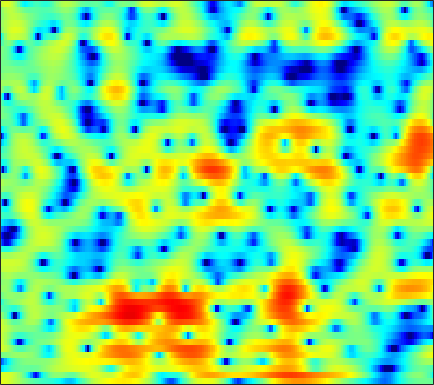

The data file committed next to this chart (first rows):
4.0047, 3.8375, 3.5793, 3.284, 3.0349, 2.6634, 2.2467, 1.907, 1.4196, 0.91614, 0.40808, 0.032599, -0.45727, -0.92418, -1.2441, -1.6275, -1.9572, -2.1539, -2.3634, -2.5363, -2.7063, -2.8395, -3.0456, -3.2903
3.399, 3.417, 3.376, 3.252, 3.095, 2.788, 2.354, 1.936, 1.226, 0.309, -0.8676, -1.969, -3.825, -6.328, -8.822, -13.13, -15.15, -12.31, -8.318, -5.484, -3.473, -2.342, -1.207, -0.4071
-6.234, -5.573, -4.588, -3.627, -2.986, -2.266, -1.71, -1.399, -1.111, -0.9608, -0.9154, -0.9331, -0.9992, -1.072, -1.102, -1.079, -0.9568, -0.7931, -0.4918, -0.1154, 0.3041, 0.6297, 1.058, 1.462
-11.84, -10.02, -7.668, -5.713, -4.513, -3.218, -2.22, -1.625, -1.013, -0.5704, -0.2635, -0.1071, 0.02524, 0.09406, 0.1178, 0.1227, 0.116, 0.11, 0.118, 0.1617, 0.2586, 0.3749, 0.5965, 0.8899
-0.5487, -0.3986, -0.1627, 0.08636, 0.2693, 0.4868, 0.6701, 0.7857, 0.9062, 0.9854, 1.018, 0.9997, 0.9124, 0.7381, 0.5324, 0.1435, -0.4163, -0.9654, -1.883, -2.986, -4.153, -4.875, -5.189, -4.445
3.312, 2.95, 2.371, 1.668, 1.063, 0.1669, -0.7468, -1.364, -1.953, -2.142, -1.922, -1.586, -1.075, -0.6451, -0.4524, -0.4047, -0.6337, -1.012, -1.816, -2.996, -4.56, -5.814, -6.691, -5.69
3.206, 2.553, 1.481, 0.1147, -1.171, -3.377, -6.439, -9.738, -16.57, -16.43, -10.25, -7.362, -4.806, -3.103, -2.203, -1.353, -0.8092, -0.554, -0.3496, -0.2417, -0.161, -0.07452, 0.1462, 0.512
2.799, 2.313, 1.572, 0.7369, 0.07034, -0.8418, -1.721, -2.289, -2.819, -3.001, -2.87, -2.619, -2.194, -1.767, -1.491, -1.2, -1.018, -0.9528, -0.9373, -0.964, -0.959, -0.9049, -0.7431, -0.4611
3.119, 2.77, 2.248, 1.699, 1.299, 0.8113, 0.4189, 0.2043, 0.01173, -0.07833, -0.07742, -0.04194, 0.009791, 0.01646, -0.03216, -0.2115, -0.5609, -0.9502, -1.669, -2.625, -3.761, -4.664, -5.633, -5.775
2.978, 2.433, 1.582, 0.61, -0.124, -0.9753, -1.461, -1.508, -1.177, -0.5764, 0.1179, 0.6012, 1.122, 1.438, 1.528, 1.43, 1.06, 0.5954, -0.3415, -1.765, -3.835, -5.931, -9.321, -10.96
0.8994, 0.1113, -1.318, -3.411, -5.67, -10.55, -23.21, -17.64, -8.769, -4.581, -1.963, -0.6011, 0.6865, 1.537, 1.938, 2.196, 2.187, 2.038, 1.683, 1.181, 0.6179, 0.2335, -0.1294, -0.2638
-1.695, -1.786, -2.033, -2.456, -2.882, -3.455, -3.692, -3.415, -2.591, -1.463, -0.3208, 0.4208, 1.215, 1.772, 2.034, 2.202, 2.154, 1.982, 1.643, 1.264, 0.8812, 0.6126, 0.3036, 0.1298
-3.847, -2.524, -1.376, -0.6672, -0.3068, 0.05564, 0.3424, 0.5629, 0.9109, 1.316, 1.705, 1.977, 2.268, 2.441, 2.448, 2.273, 1.863, 1.369, 0.4372, -0.7841, -2.191, -3.217, -4.066, -3.924
-0.8643, -0.23, 0.3636, 0.6675, 0.7411, 0.7119, 0.5574, 0.4092, 0.314, 0.4257, 0.7517, 1.116, 1.655, 2.074, 2.249, 2.216, 1.839, 1.307, 0.07069, -1.896, -4.879, -8.116, -13.69, -10.73
0.6774, 0.8203, 0.8078, 0.4591, -0.08223, -1.302, -3.19, -5.208, -8.626, -10.1, -6.883, -4.272, -1.694, 0.0333, 0.9219, 1.634, 1.9, 1.878, 1.592, 1.085, 0.4597, 0.02446, -0.3289, -0.2835
0.1492, 0.5428, 0.7204, 0.5226, 0.1008, -0.8606, -2.214, -3.425, -4.947, -5.418, -4.383, -3.103, -1.489, -0.2238, 0.4828, 1.148, 1.532, 1.651, 1.694, 1.625, 1.478, 1.349, 1.201, 1.039
0.7675, 1.19, 1.52, 1.61, 1.556, 1.361, 1.05, 0.7998, 0.5258, 0.3537, 0.3345, 0.3843, 0.4628, 0.5337, 0.5325, 0.4571, 0.3217, 0.1727, -0.06045, -0.2716, -0.4255, -0.5047, -0.6073, -0.7409
2.299, 2.479, 2.657, 2.737, 2.749, 2.717, 2.608, 2.493, 2.302, 2.06, 1.76, 1.468, 0.9947, 0.3908, -0.173, -1.101, -2.195, -3.069, -4.183, -4.938, -5.051, -4.764, -4.169, -3.557
2.884, 2.908, 2.938, 2.975, 2.989, 2.983, 2.96, 2.913, 2.785, 2.575, 2.239, 1.89, 1.26, 0.3595, -0.527, -2.112, -4.378, -6.727, -11.62, -23.84, -17.47, -11.53, -7.522, -5.234
1.387, 1.284, 1.216, 1.252, 1.34, 1.501, 1.712, 1.871, 2.049, 2.155, 2.15, 2.059, 1.77, 1.271, 0.7521, -0.1438, -1.296, -2.258, -3.491, -4.326, -4.364, -3.947, -3.14, -2.345
-3.171, -3.619, -3.944, -3.887, -3.561, -2.846, -1.989, -1.32, -0.4537, 0.3169, 0.9581, 1.333, 1.689, 1.894, 1.935, 1.878, 1.719, 1.55, 1.319, 1.14, 1.013, 0.9626, 0.9186, 0.8133
-11.2, -13.57, -16.58, -16.15, -13.89, -10.77, -8.196, -6.544, -4.593, -2.904, -1.444, -0.5121, 0.5413, 1.383, 1.869, 2.351, 2.691, 2.853, 2.968, 2.997, 2.936, 2.842, 2.646, 2.337
-13.83, -16.16, -18.89, -19.48, -18.33, -16.37, -14.01, -11.9, -8.964, -6.258, -3.921, -2.441, -0.7859, 0.5019, 1.282, 2.084, 2.65, 2.955, 3.21, 3.314, 3.309, 3.228, 3.031, 2.751
-10.15, -11.25, -13.01, -15.38, -18, -25.35, -26.92, -17.62, -11.33, -7.279, -4.335, -2.593, -0.769, 0.5997, 1.382, 2.162, 2.666, 2.892, 3.039, 3.042, 2.941, 2.819, 2.614, 2.373
-5.521, -6.062, -6.819, -7.553, -8.026, -8.136, -7.505, -6.478, -4.703, -2.838, -1.128, -0.01383, 1.176, 2.06, 2.512, 2.84, 2.905, 2.779, 2.45, 1.987, 1.466, 1.12, 0.7684, 0.5524
-2.321, -2.619, -2.854, -2.789, -2.575, -2.043, -1.283, -0.5989, 0.3888, 1.395, 2.291, 2.85, 3.395, 3.683, 3.703, 3.417, 2.775, 2.04, 0.6732, -1.099, -3.116, -4.482, -5.376, -4.978
-3.508, -4.415, -4.801, -4.021, -2.908, -1.343, 0.1558, 1.155, 2.301, 3.233, 3.947, 4.317, 4.595, 4.569, 4.336, 3.725, 2.66, 1.538, -0.5541, -3.553, -8.075, -13.29, -17.39, -11.55
-7.541, -12.86, -19.91, -9.628, -5.768, -2.437, -0.1768, 1.09, 2.388, 3.326, 3.98, 4.3, 4.506, 4.453, 4.236, 3.716, 2.894, 2.077, 0.7461, -0.835, -2.5, -3.662, -4.857, -5.656
-1.754, -2.47, -2.842, -2.44, -1.785, -0.7411, 0.2975, 0.9778, 1.76, 2.368, 2.803, 3.029, 3.188, 3.203, 3.108, 2.822, 2.385, 1.939, 1.223, 0.3606, -0.5747, -1.345, -2.379, -3.491
1.022, 0.6568, 0.3658, 0.2585, 0.3069, 0.4622, 0.66, 0.8201, 1.008, 1.169, 1.321, 1.431, 1.564, 1.696, 1.776, 1.798, 1.745, 1.615, 1.315, 0.8675, 0.2629, -0.278, -1.14, -2.138
1.762, 1.407, 1.077, 0.8911, 0.7963, 0.6894, 0.5122, 0.3217, -0.05327, -0.4903, -0.8449, -0.9528, -0.7465, -0.2117, 0.3038, 1.024, 1.561, 1.839, 1.986, 1.904, 1.573, 1.201, 0.4935, -0.382
-0.1131, -0.5921, -0.6778, -0.2787, 0.06225, 0.3499, 0.2817, -0.1278, -1.228, -3.202, -6.331, -8.963, -8.264, -4.263, -1.784, 0.5501, 2.086, 2.827, 3.4, 3.557, 3.394, 3.061, 2.424, 1.542
-10.64, -17.78, -9.416, -4.354, -2.157, -0.4735, 0.3013, 0.3429, -0.2099, -1.472, -3.229, -4.316, -3.841, -1.723, 0.05087, 1.832, 3.092, 3.685, 4.074, 4.042, 3.683, 3.17, 2.319, 1.228
-4.286, -4.621, -3.996, -2.536, -1.436, -0.1867, 0.6684, 1.081, 1.347, 1.426, 1.43, 1.484, 1.713, 2.096, 2.417, 2.83, 3.046, 3.064, 2.825, 2.277, 1.371, 0.4536, -1.129, -3.045
-2.047, -1.847, -1.385, -0.6966, -0.1556, 0.5723, 1.213, 1.638, 2.082, 2.396, 2.608, 2.721, 2.79, 2.824, 2.766, 2.622, 2.33, 1.993, 1.366, 0.4988, -0.7012, -1.837, -3.915, -6.869
-3.216, -2.713, -1.872, -1.011, -0.3203, 0.5216, 1.27, 1.734, 2.245, 2.598, 2.805, 2.858, 2.805, 2.597, 2.369, 1.904, 1.347, 0.8537, 0.1363, -0.6505, -1.482, -2.154, -3.13, -4.177
-7.46, -6.166, -4.265, -2.457, -1.291, 0.01759, 1.047, 1.629, 2.191, 2.542, 2.697, 2.68, 2.503, 2.086, 1.651, 0.8441, -0.1644, -1.017, -2.13, -2.972, -3.268, -3.148, -2.662, -2.074
-17.79, -11.22, -6.37, -3.394, -1.815, -0.3064, 0.7097, 1.242, 1.685, 1.913, 1.965, 1.913, 1.677, 1.254, 0.6866, -0.3683, -2.087, -3.972, -7.843, -13.92, -12.45, -7.868, -3.92, -1.369
-5.88, -4.903, -3.476, -2.229, -1.49, -0.8673, -0.642, -0.671, -0.8844, -1.173, -1.353, -1.341, -1.186, -0.9912, -0.9785, -1.233, -1.95, -2.763, -4.144, -5.136, -4.627, -3.313, -1.239, 0.5523
-1.619, -1.489, -1.38, -1.345, -1.494, -1.953, -2.846, -3.901, -5.915, -8.738, -11.13, -10.44, -7.423, -4.838, -3.362, -2.076, -1.238, -0.8013, -0.3884, 0.02857, 0.5438, 1.016, 1.717, 2.385
-0.1462, -0.3896, -0.7514, -1.201, -1.652, -2.442, -3.526, -4.673, -6.74, -9.361, -11.48, -10.79, -7.895, -5.122, -3.494, -1.828, -0.591, 0.1086, 0.8619, 1.447, 1.924, 2.225, 2.54, 2.775
-0.1788, -0.6747, -1.257, -1.768, -2.066, -2.426, -2.789, -3.054, -3.435, -3.707, -3.691, -3.44, -2.774, -1.945, -1.266, -0.3826, 0.3946, 0.8932, 1.452, 1.876, 2.173, 2.301, 2.358, 2.287
-1.296, -2.425, -3.683, -4.209, -4.016, -3.298, -2.484, -1.93, -1.333, -0.9133, -0.5703, -0.3449, -0.04312, 0.2751, 0.5468, 0.92, 1.328, 1.648, 2.023, 2.311, 2.448, 2.425, 2.215, 1.762
-2.092, -5.149, -12.71, -18.77, -9.628, -4.421, -1.609, -0.2984, 0.8346, 1.458, 1.676, 1.649, 1.41, 1.117, 0.9158, 0.8654, 1.151, 1.552, 2.19, 2.75, 3.061, 3.075, 2.714, 1.857
0.9871, -0.07975, -1.312, -1.62, -1.104, 0.07694, 1.241, 1.899, 2.404, 2.483, 2.085, 1.442, 0.05083, -2.099, -4.222, -6.638, -5.53, -3.233, -0.5343, 1.314, 2.415, 2.803, 2.767, 2.115
1.246, 1.192, 1.134, 1.164, 1.25, 1.433, 1.593, 1.656, 1.573, 1.213, 0.5232, -0.2823, -1.821, -4.057, -6.235, -8.65, -7.587, -5.31, -2.592, -0.6598, 0.6012, 1.163, 1.508, 1.428
0.05869, 0.3071, 0.5276, 0.6511, 0.7056, 0.7297, 0.6923, 0.6129, 0.4332, 0.1385, -0.2795, -0.6676, -1.26, -1.854, -2.196, -2.397, -2.183, -1.791, -1.077, -0.3384, 0.2883, 0.6508, 0.9585, 1.07
-0.6192, -0.4018, -0.2409, -0.1887, -0.2009, -0.2737, -0.3793, -0.4798, -0.6215, -0.7478, -0.869, -0.9411, -1.01, -1.024, -0.9725, -0.8417, -0.6087, -0.3723, -0.01583, 0.3564, 0.6931, 0.9109, 1.115, 1.228
-0.5998, -0.5921, -0.6914, -0.8908, -1.101, -1.426, -1.75, -1.958, -2.139, -2.161, -2.026, -1.84, -1.517, -1.152, -0.8591, -0.4753, -0.09362, 0.1958, 0.5545, 0.8907, 1.188, 1.375, 1.568, 1.687
-0.2509, -0.4757, -0.8878, -1.466, -2.034, -2.969, -4.042, -4.771, -5.377, -5.276, -4.527, -3.77, -2.736, -1.823, -1.26, -0.5878, -0.02571, 0.3432, 0.7872, 1.187, 1.554, 1.786, 2.054, 2.243
-0.2453, -0.4349, -0.7849, -1.444, -2.251, -3.96, -6.772, -10.18, -17.91, -14.65, -8.526, -5.88, -3.644, -2.244, -1.543, -0.908, -0.4368, -0.1249, 0.3352, 0.828, 1.329, 1.696, 2.124, 2.475
-2.447, -1.429, -0.3951, 0.03002, -0.08837, -0.8015, -2.087, -3.285, -4.5, -4.407, -3.263, -2.373, -1.583, -1.345, -1.477, -2.046, -2.655, -2.814, -2.398, -1.44, -0.4209, 0.2704, 0.9685, 1.51
-4.816, -1.853, 0.5971, 2.009, 2.586, 2.915, 2.886, 2.743, 2.485, 2.217, 1.896, 1.556, 0.8247, -0.4812, -2.032, -5.271, -11.42, -21.05, -12.2, -6.56, -3.98, -3.091, -2.689, -2.852
0.3063, 0.9527, 1.885, 2.678, 3.135, 3.527, 3.689, 3.681, 3.508, 3.177, 2.661, 2.131, 1.185, -0.0842, -1.309, -3.15, -5, -5.919, -6.117, -5.636, -5.349, -5.684, -7.126, -10.63
0.7941, 1.259, 1.857, 2.36, 2.661, 2.925, 3.03, 2.993, 2.813, 2.49, 2.04, 1.617, 0.941, 0.1786, -0.428, -1.246, -2.001, -2.479, -3.022, -3.49, -4.009, -4.45, -5.246, -6.052
-0.1433, 0.6245, 1.415, 1.968, 2.221, 2.378, 2.348, 2.224, 1.949, 1.574, 1.142, 0.8046, 0.3565, -0.09068, -0.4025, -0.8347, -1.231, -1.521, -1.854, -2.15, -2.428, -2.594, -2.752, -2.789
0.02251, 0.9595, 1.795, 2.244, 2.355, 2.248, 1.885, 1.489, 0.8439, 0.1612, -0.457, -0.8129, -1.113, -1.262, -1.325, -1.386, -1.48, -1.58, -1.727, -1.87, -1.936, -1.951, -1.811, -1.549
2.509, 3.036, 3.422, 3.435, 3.223, 2.615, 1.629, 0.6273, -1.038, -2.94, -4.622, -5.265, -5.027, -4.105, -3.435, -2.75, -2.448, -2.431, -2.696, -3.122, -3.47, -3.519, -3.166, -2.348
